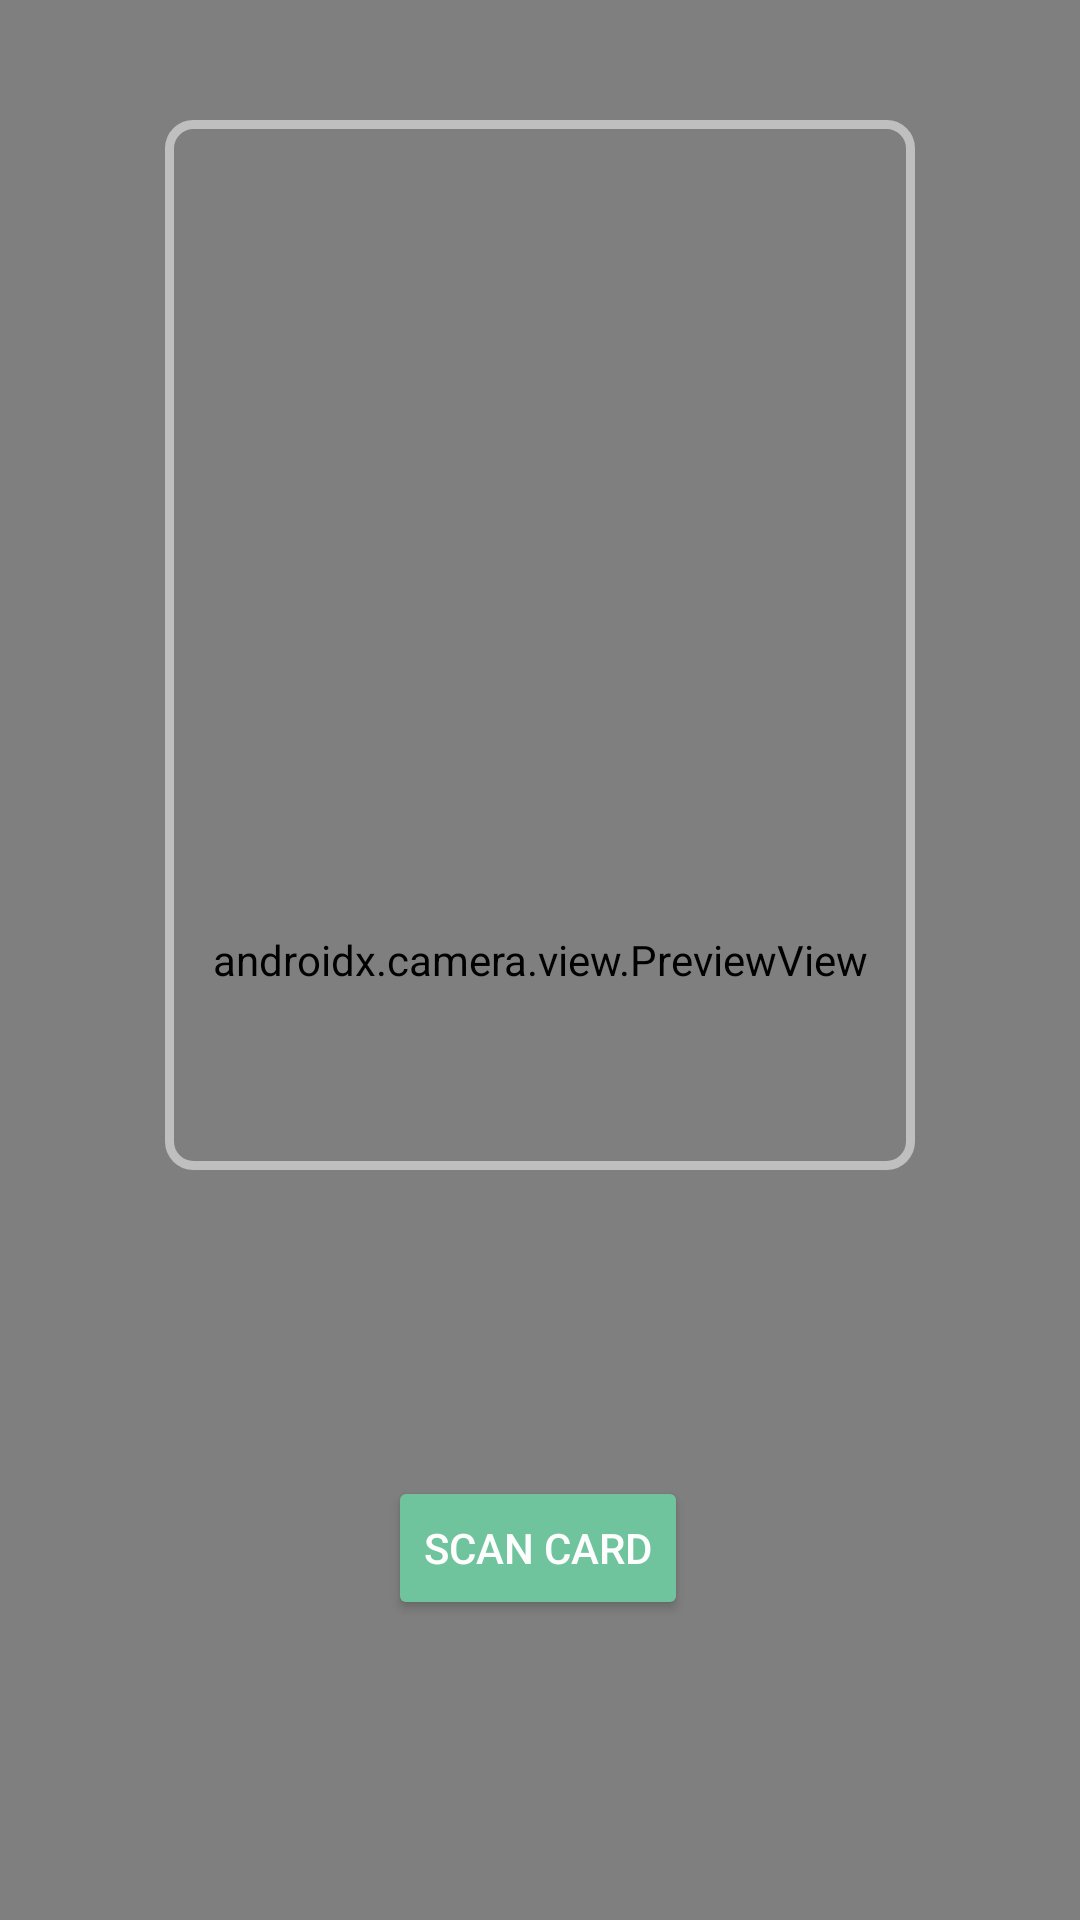

Here is an Android app screen rendered from its layout file. Give the layout XML and the strings, colors and styles it references.
<!-- AndroidManifest.xml: application theme Theme.MCO -->
<!-- res/layout/fragment_scanner.xml -->
<?xml version="1.0" encoding="utf-8"?>
<FrameLayout xmlns:android="http://schemas.android.com/apk/res/android"
    xmlns:app="http://schemas.android.com/apk/res-auto"
    xmlns:tools="http://schemas.android.com/tools"
    android:layout_width="match_parent"
    android:layout_height="match_parent"
    tools:context=".ScannerFragment">

    
    <androidx.camera.view.PreviewView
        android:id="@+id/previewView"
        android:layout_width="match_parent"
        android:layout_height="match_parent" />

    
    <View
        android:id="@+id/focusBox"
        android:layout_width="250dp"
        android:layout_height="350dp"
        android:layout_gravity="center_horizontal"
        android:layout_marginTop="40dp"
        android:layout_marginBottom="40dp"
        android:background="@drawable/focus_box_border" />

    
    <androidx.constraintlayout.widget.ConstraintLayout
        android:layout_width="match_parent"
        android:layout_height="match_parent">

        <Button
            android:id="@+id/button3"
            android:layout_width="wrap_content"
            android:layout_height="wrap_content"
            android:layout_marginBottom="100dp"
            android:backgroundTint="#6FC39D"
            android:text="Scan Card"
            android:textAllCaps="true"
            android:textColor="#FDFDFD"
            app:layout_constraintBottom_toBottomOf="parent"
            app:layout_constraintEnd_toEndOf="parent"
            app:layout_constraintHorizontal_bias="0.498"
            app:layout_constraintStart_toStartOf="parent" />

        
        <ProgressBar
            android:id="@+id/loadingSpinner"
            android:layout_width="wrap_content"
            android:layout_height="wrap_content"
            android:layout_gravity="center"
            android:visibility="gone"
            app:layout_constraintTop_toTopOf="parent"
            app:layout_constraintBottom_toBottomOf="parent"
            app:layout_constraintStart_toStartOf="parent"
            app:layout_constraintEnd_toEndOf="parent"
            style="?android:attr/progressBarStyleLarge" />
    </androidx.constraintlayout.widget.ConstraintLayout>
</FrameLayout>
<!-- resources referenced by this layout -->
<resources>
  <!-- drawable focus_box_border (drawable) -->
  <?xml version="1.0" encoding="utf-8"?>
  <shape xmlns:android="http://schemas.android.com/apk/res/android"
      android:shape="rectangle">
  
      <solid android:color="@android:color/transparent" />
  
      <stroke
          android:width="3dp"
          android:color="#80FFFFFF" />
  
      <corners android:radius="8dp" />
  </shape>
  <style name="Theme.MCO" parent="Theme.MaterialComponents.DayNight.NoActionBar" />
</resources>
